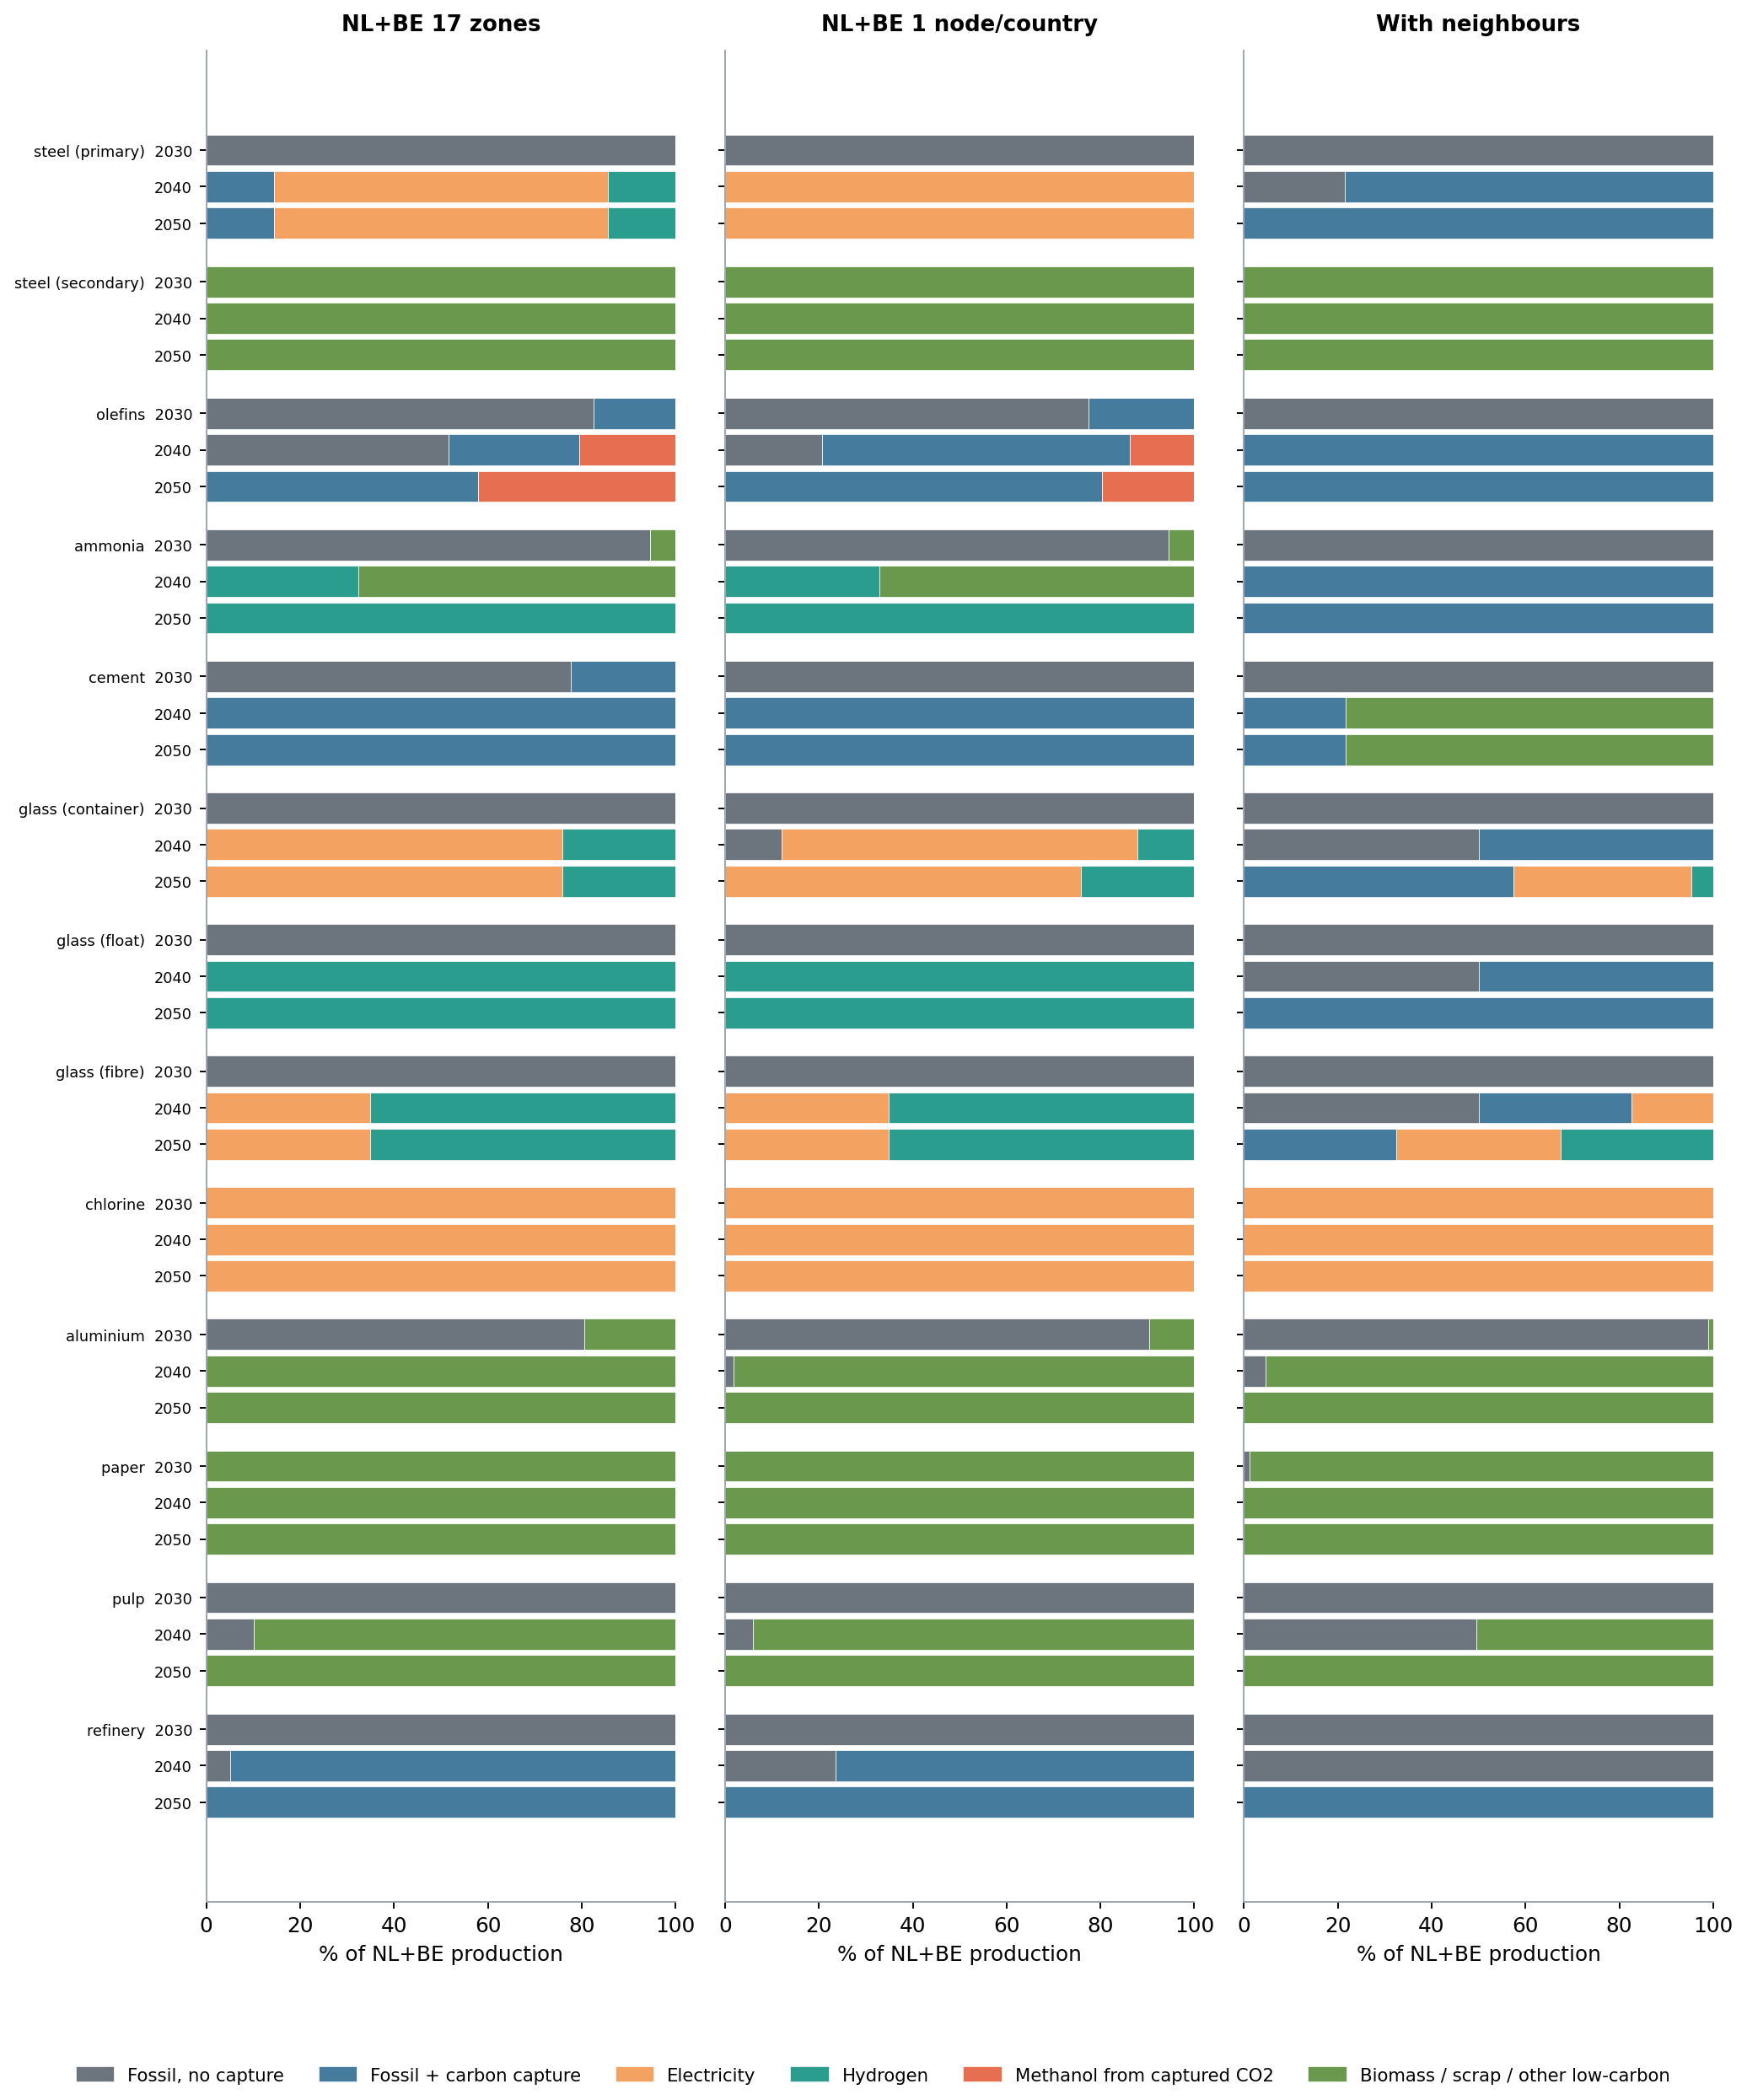

Values plotted in this chart, from the file beside it:
run, sector, year, route_type, share_pct, output_kt
IC1, steel (primary), 2030, Fossil, no capture, 100.0, 12347
IC1, steel (primary), 2030, Fossil + carbon capture, 0.0, 0.0
IC1, steel (primary), 2030, Electricity, 0.0, 0.0
IC1, steel (primary), 2030, Hydrogen, 0.0, 0.0
IC1, steel (primary), 2030, Methanol from captured CO2, 0.0, 0.0
IC1, steel (primary), 2030, Biomass / scrap / other low-carbon, 0.0, 0.0
IC1, steel (primary), 2040, Fossil, no capture, 0.0, 0.0
IC1, steel (primary), 2040, Fossil + carbon capture, 14.42, 1781
IC1, steel (primary), 2040, Electricity, 71.18, 8788
IC1, steel (primary), 2040, Hydrogen, 14.4, 1778
IC1, steel (primary), 2040, Methanol from captured CO2, 0.0, 0.0
IC1, steel (primary), 2040, Biomass / scrap / other low-carbon, 0.0, 0.0
IC1, steel (primary), 2050, Fossil, no capture, 0.0, 0.0
IC1, steel (primary), 2050, Fossil + carbon capture, 14.42, 1781
IC1, steel (primary), 2050, Electricity, 71.18, 8788
IC1, steel (primary), 2050, Hydrogen, 14.4, 1778
IC1, steel (primary), 2050, Methanol from captured CO2, 0.0, 0.0
IC1, steel (primary), 2050, Biomass / scrap / other low-carbon, 0.0, 0.0
IC1, steel (secondary), 2030, Fossil, no capture, 0.0, 0.0
IC1, steel (secondary), 2030, Fossil + carbon capture, 0.0, 0.0
IC1, steel (secondary), 2030, Electricity, 0.0, 0.0
IC1, steel (secondary), 2030, Hydrogen, 0.0, 0.0
IC1, steel (secondary), 2030, Methanol from captured CO2, 0.0, 0.0
IC1, steel (secondary), 2030, Biomass / scrap / other low-carbon, 100.0, 2690
IC1, steel (secondary), 2040, Fossil, no capture, 0.0, 0.0
IC1, steel (secondary), 2040, Fossil + carbon capture, 0.0, 0.0
IC1, steel (secondary), 2040, Electricity, 0.0, 0.0
IC1, steel (secondary), 2040, Hydrogen, 0.0, 0.0
IC1, steel (secondary), 2040, Methanol from captured CO2, 0.0, 0.0
IC1, steel (secondary), 2040, Biomass / scrap / other low-carbon, 100.0, 2690
IC1, steel (secondary), 2050, Fossil, no capture, 0.0, 0.0
IC1, steel (secondary), 2050, Fossil + carbon capture, 0.0, 0.0
IC1, steel (secondary), 2050, Electricity, 0.0, 0.0
IC1, steel (secondary), 2050, Hydrogen, 0.0, 0.0
IC1, steel (secondary), 2050, Methanol from captured CO2, 0.0, 0.0
IC1, steel (secondary), 2050, Biomass / scrap / other low-carbon, 100.0, 2690
IC1, olefins, 2030, Fossil, no capture, 82.47, 9101
IC1, olefins, 2030, Fossil + carbon capture, 17.53, 1935
IC1, olefins, 2030, Electricity, 0.0, 0.0
IC1, olefins, 2030, Hydrogen, 0.0, 0.0
IC1, olefins, 2030, Methanol from captured CO2, 0.0, 0.0
IC1, olefins, 2030, Biomass / scrap / other low-carbon, 0.0, 0.0
IC1, olefins, 2040, Fossil, no capture, 51.65, 5700
IC1, olefins, 2040, Fossil + carbon capture, 27.91, 3080
IC1, olefins, 2040, Electricity, 0.0, 0.0
IC1, olefins, 2040, Hydrogen, 0.0, 0.0
IC1, olefins, 2040, Methanol from captured CO2, 20.44, 2256
IC1, olefins, 2040, Biomass / scrap / other low-carbon, 0.0, 0.0
IC1, olefins, 2050, Fossil, no capture, 0.0, 0.0
IC1, olefins, 2050, Fossil + carbon capture, 58.01, 6402
IC1, olefins, 2050, Electricity, 0.0, 0.0
IC1, olefins, 2050, Hydrogen, 0.0, 0.0
IC1, olefins, 2050, Methanol from captured CO2, 41.99, 4634
IC1, olefins, 2050, Biomass / scrap / other low-carbon, 0.0, 0.0
IC1, ammonia, 2030, Fossil, no capture, 94.53, 3696
IC1, ammonia, 2030, Fossil + carbon capture, 0.0, 0.0
IC1, ammonia, 2030, Electricity, 0.0, 0.0
IC1, ammonia, 2030, Hydrogen, 0.0, 0.0
IC1, ammonia, 2030, Methanol from captured CO2, 0.0, 0.0
IC1, ammonia, 2030, Biomass / scrap / other low-carbon, 5.473, 214
... 642 more rows
